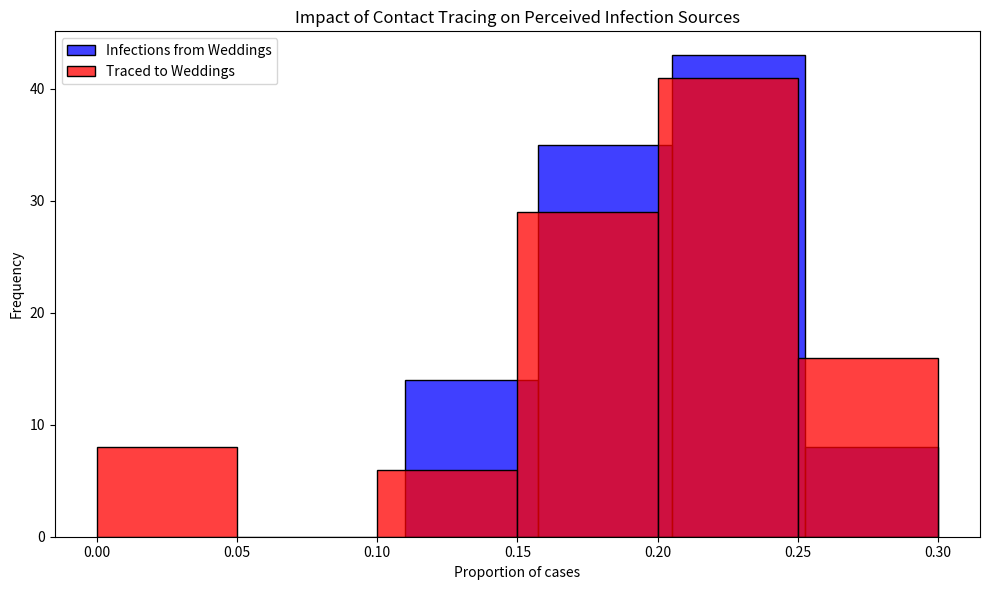

Recreate this plot in Python.
# Import necessary libraries
import pandas as pd
import numpy as np
import matplotlib.pyplot as plt
import seaborn as sns

# Set global random seed for reproducibility
SEED = 6
np.random.seed(SEED)

# Note: Suppressing FutureWarnings to maintain a clean output. This is specifically to ignore warnings about
# deprecated features in the libraries we're using (e.g., 'use_inf_as_na' option in Pandas, used by Seaborn),
# which we currently have no direct control over. This action is taken to ensure that our output remains
# focused on relevant information, acknowledging that we rely on external library updates to fully resolve
# these deprecations. Always consider reviewing and removing this suppression after significant library updates.
import warnings
warnings.simplefilter(action='ignore', category=FutureWarning)

# Constants representing the parameters of the model
ATTACK_RATE = 0.10
TRACE_SUCCESS = 0.20
SECONDARY_TRACE_THRESHOLD = 2

def simulate_event(m):
  """
  Simulates the infection and tracing process for a series of events.
  
  This function creates a DataFrame representing individuals attending weddings and brunches,
  infects a subset of them based on the ATTACK_RATE, performs primary and secondary contact tracing,
  and calculates the proportions of infections and traced cases that are attributed to weddings.
  
  Parameters:
  - m: Dummy parameter for iteration purposes.
  
  Returns:
  - A tuple containing the proportion of infections and the proportion of traced cases
    that are attributed to weddings.
  """
  # Create DataFrame for people at events with initial infection and traced status
  events = ['wedding'] * 200 + ['brunch'] * 800
  ppl = pd.DataFrame({
      'event': events,
      'infected': False,
      'traced': np.nan  # Initially setting traced status as NaN
  })

  # Explicitly set 'traced' column to nullable boolean type
  ppl['traced'] = ppl['traced'].astype(pd.BooleanDtype())

  # Infect a random subset of people
  infected_indices = np.random.choice(ppl.index, size=int(len(ppl) * ATTACK_RATE), replace=False)
  ppl.loc[infected_indices, 'infected'] = True

  # Primary contact tracing: randomly decide which infected people get traced
  ppl.loc[ppl['infected'], 'traced'] = np.random.rand(sum(ppl['infected'])) < TRACE_SUCCESS

  # Secondary contact tracing based on event attendance
  event_trace_counts = ppl[ppl['traced'] == True]['event'].value_counts()
  events_traced = event_trace_counts[event_trace_counts >= SECONDARY_TRACE_THRESHOLD].index
  ppl.loc[ppl['event'].isin(events_traced) & ppl['infected'], 'traced'] = True

  # Calculate proportions of infections and traces attributed to each event type
  ppl['event_type'] = ppl['event'].str[0]  # 'w' for wedding, 'b' for brunch
  wedding_infections = sum(ppl['infected'] & (ppl['event_type'] == 'w'))
  brunch_infections = sum(ppl['infected'] & (ppl['event_type'] == 'b'))
  p_wedding_infections = wedding_infections / (wedding_infections + brunch_infections)

  wedding_traces = sum(ppl['infected'] & ppl['traced'] & (ppl['event_type'] == 'w'))
  brunch_traces = sum(ppl['infected'] & ppl['traced'] & (ppl['event_type'] == 'b'))
  p_wedding_traces = wedding_traces / (wedding_traces + brunch_traces)

  return p_wedding_infections, p_wedding_traces

# Run the simulation 1000 times
# Change to the 100 times
results = [simulate_event(m) for m in range(100)]
props_df = pd.DataFrame(results, columns=["Infections", "Traces"])

# Plotting the results
plt.figure(figsize=(10, 6))
sns.histplot(props_df['Infections'], color="blue", alpha=0.75, binwidth=0.05, kde=False, label='Infections from Weddings')
sns.histplot(props_df['Traces'], color="red", alpha=0.75, binwidth=0.05, kde=False, label='Traced to Weddings')
plt.xlabel("Proportion of cases")
plt.ylabel("Frequency")
plt.title("Impact of Contact Tracing on Perceived Infection Sources")
plt.legend()
plt.tight_layout()
plt.show()
